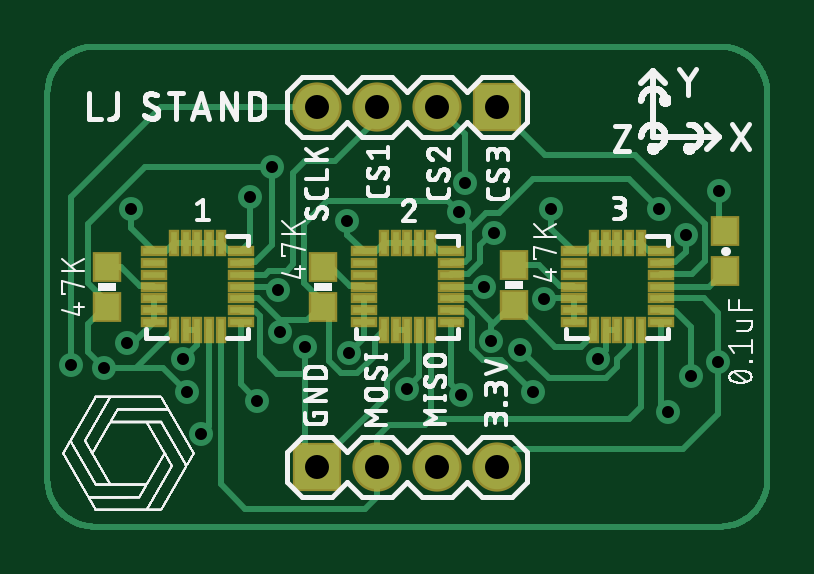
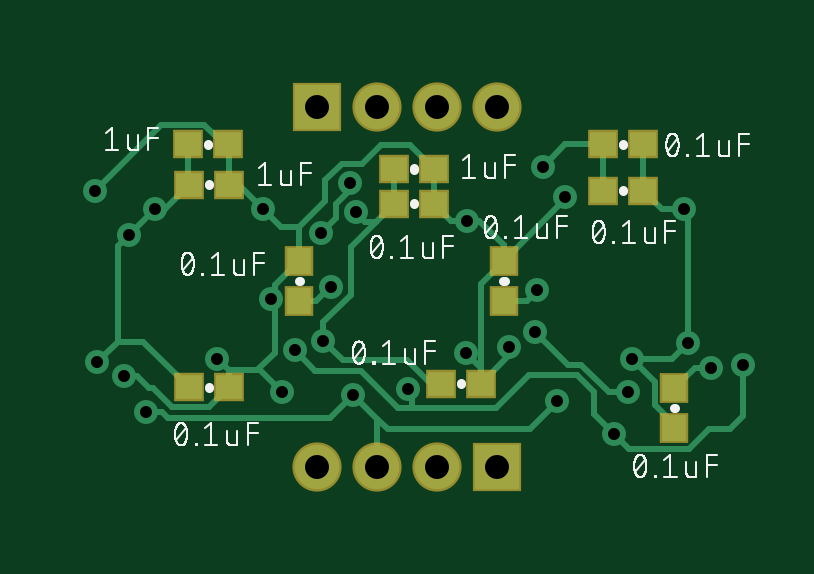
Circuit board: 8 layer files. Board 30.5 x 20.3 mm.
- drill: Gyro.DRL (651 bytes)
- bottom_copper: Gyro.GBL (5203 bytes)
- bottom_silk: Gyro.GBO (39837 bytes)
- bottom_mask: Gyro.GBS (815 bytes)
- top_copper: Gyro.GTL (14062 bytes)
- top_silk: Gyro.GTO (178520 bytes)
- paste: Gyro.GTP (1697 bytes)
- top_mask: Gyro.GTS (1912 bytes)

=== drill: Gyro.DRL ===
M48
;GenerationSoftware,Autodesk,EAGLE,8.7.0*%
;CreationDate,2018-03-12T03:04:30Z*%
FMAT,2
ICI,OFF
METRIC,TZ,000.000
T2C0.508
T1C1.016
%
G90
M71
T1
X11430Y17780
X13970Y17780
X16510Y17780
X19050Y17780
X19050Y2540
X16510Y2540
X13970Y2540
X11430Y2540
T2
X12776Y7341
X20549Y5690
X5749Y7103
X3378Y7772
X3531Y13437
X20015Y7478
X15215Y5842
X1016Y6858
X6503Y3911
X8890Y5334
X17526Y5588
X26289Y4851
X8560Y13970
X25908Y13462
X27013Y12357
X28397Y6960
X17424Y13310
X2388Y6706
X5918Y5690
X9830Y8252
X9500Y15240
X9746Y10000
X18476Y10160
X18909Y12417
X17678Y14529
X23288Y7116
X27225Y6380
X21023Y9652
X12700Y12954
X28448Y14224
X21336Y13462
X10922Y7620
X18796Y7874
M30
=== bottom_copper: Gyro.GBL ===
G04 EAGLE Gerber X2 export*
G75*
%MOMM*%
%FSLAX34Y34*%
%LPD*%
%AMOC8*
5,1,8,0,0,1.08239X$1,22.5*%
G01*
%ADD10R,1.000000X1.100000*%
%ADD11R,1.100000X1.000000*%
%ADD12R,1.879600X1.879600*%
%ADD13C,1.879600*%
%ADD14C,0.254000*%
%ADD15C,1.016000*%


D10*
X39370Y58538D03*
X39370Y41538D03*
D11*
X69460Y142240D03*
X52460Y142240D03*
X245228Y161798D03*
X228228Y161798D03*
D10*
X111506Y95640D03*
X111506Y112640D03*
D11*
X244974Y58928D03*
X227974Y58928D03*
X138294Y60452D03*
X121294Y60452D03*
X244974Y144780D03*
X227974Y144780D03*
D10*
X198120Y95640D03*
X198120Y112640D03*
D11*
X158106Y136652D03*
X141106Y136652D03*
X69714Y161798D03*
X52714Y161798D03*
X158106Y151384D03*
X141106Y151384D03*
D12*
X114300Y25400D03*
D13*
X139700Y25400D03*
X165100Y25400D03*
X190500Y25400D03*
D12*
X190500Y177800D03*
D13*
X165100Y177800D03*
X139700Y177800D03*
X114300Y177800D03*
D14*
X109220Y116840D02*
X111506Y112640D01*
X85598Y136262D02*
X85598Y139700D01*
D15*
X85598Y139700D03*
X109220Y76200D03*
X213360Y134620D03*
X284480Y142240D03*
D14*
X198120Y127000D02*
X198120Y112640D01*
D15*
X127000Y129540D03*
D14*
X121920Y129540D01*
X198120Y112640D02*
X208534Y102226D01*
X208534Y96520D01*
X208534Y73660D01*
X213360Y134620D02*
X223520Y144780D01*
X227974Y144780D01*
X227974Y161544D01*
X228228Y161798D01*
X230058Y161798D01*
X238360Y170100D01*
X256620Y170100D01*
X284480Y142240D01*
X213360Y134620D02*
X205740Y127000D01*
X198120Y127000D01*
D15*
X210232Y96520D03*
D14*
X208534Y96520D01*
D15*
X272246Y63796D03*
D14*
X266858Y63796D01*
X261816Y58754D01*
D15*
X232876Y71162D03*
D14*
X227974Y66260D01*
X227974Y58928D01*
X227974Y66260D02*
X215934Y66260D01*
X208534Y73660D01*
X259970Y58754D02*
X261816Y58754D01*
X259970Y58754D02*
X251842Y50626D01*
X236276Y50626D01*
X227974Y58928D01*
X141106Y151384D02*
X151266Y161544D01*
X163576Y161544D01*
X141106Y151384D02*
X141106Y136652D01*
X133994Y129540D01*
X127000Y129540D01*
X109220Y72526D02*
X121294Y60452D01*
X109220Y72526D02*
X109220Y76200D01*
D15*
X127762Y73406D03*
D14*
X121294Y66938D01*
X121294Y60452D01*
D15*
X205486Y56896D03*
D14*
X214850Y66260D01*
X215934Y66260D01*
X198120Y127000D02*
X187198Y137922D01*
X171450Y153670D02*
X163576Y161544D01*
X171450Y153670D02*
X180256Y153670D01*
X187198Y146728D01*
X187198Y137922D01*
D15*
X57489Y71035D03*
D14*
X47672Y61218D01*
X47672Y51670D01*
X39370Y43368D02*
X39370Y41538D01*
X39370Y43368D02*
X47672Y51670D01*
D15*
X33782Y77724D03*
D14*
X40471Y71035D01*
X57489Y71035D01*
X52460Y161544D02*
X52714Y161798D01*
X52460Y161544D02*
X52460Y142240D01*
X44586Y134366D01*
X35306Y134366D01*
D15*
X35306Y134366D03*
D14*
X33782Y132842D02*
X33782Y77724D01*
X33782Y132842D02*
X35306Y134366D01*
X111506Y112640D02*
X121294Y102852D01*
X121294Y60452D01*
X111506Y112640D02*
X111506Y119126D01*
X121920Y129540D01*
X85598Y138548D02*
X85598Y139700D01*
X85598Y138548D02*
X111506Y112640D01*
D15*
X200152Y74778D03*
D14*
X191414Y66040D01*
X172212Y66040D01*
X156210Y50038D01*
X150622Y50038D01*
X115062Y50038D01*
X101092Y64008D01*
D15*
X152146Y58420D03*
D14*
X150622Y56896D01*
X150622Y50038D01*
X101092Y64008D02*
X80634Y64008D01*
X73500Y56874D01*
X73500Y47582D01*
X33002Y32736D02*
X24590Y41148D01*
X16002Y41148D01*
X65029Y39111D02*
X73500Y47582D01*
X65029Y39111D02*
X58654Y32736D01*
X33002Y32736D01*
X16002Y41148D02*
X10160Y46990D01*
X10160Y68580D01*
D15*
X10160Y68580D03*
X65029Y39111D03*
X88900Y53340D03*
D14*
X165100Y45720D02*
X165100Y25400D01*
D15*
X175260Y55880D03*
D14*
X165100Y45720D01*
X175260Y55880D02*
X175514Y55880D01*
D15*
X262890Y48514D03*
D14*
X262636Y48768D01*
X262890Y48514D02*
X256196Y48514D01*
X253736Y46054D01*
X185340Y46054D01*
X175514Y55880D01*
X165100Y45720D02*
X160528Y41148D01*
X100584Y41148D01*
X88900Y52832D01*
X88900Y53340D01*
D15*
X187960Y78740D03*
X259080Y134620D03*
D14*
X245228Y145034D02*
X245228Y161798D01*
X245228Y145034D02*
X244974Y144780D01*
X255134Y134620D01*
X259080Y134620D01*
X274949Y118751D02*
X274949Y78353D01*
X274949Y118751D02*
X270129Y123571D01*
X259080Y134620D01*
D15*
X270129Y123571D03*
D14*
X274949Y78353D02*
X283707Y69596D01*
X283972Y69596D01*
D15*
X283972Y69596D03*
D14*
X274949Y78353D02*
X264399Y78353D01*
X244974Y58928D01*
X158106Y136652D02*
X158106Y151384D01*
X187960Y78740D02*
X179832Y70612D01*
X142324Y60452D02*
X138294Y60452D01*
X142324Y60452D02*
X152484Y70612D01*
X179832Y70612D01*
X165667Y129091D02*
X158106Y136652D01*
X165667Y129091D02*
X176377Y118381D01*
X176377Y98128D01*
X187960Y86545D02*
X187960Y78740D01*
X187960Y86545D02*
X176377Y98128D01*
X170239Y129091D02*
X165667Y129091D01*
X170239Y129091D02*
X174244Y133096D01*
D15*
X174244Y133096D03*
D14*
X39370Y58538D02*
X30852Y67056D01*
X23876Y67056D01*
D15*
X23876Y67056D03*
D14*
X59182Y56896D02*
X67056Y56896D01*
D15*
X59182Y56896D03*
X98298Y82520D03*
D14*
X84358Y68580D01*
X78740Y68580D01*
X67056Y56896D01*
D15*
X94996Y152400D03*
D14*
X85598Y161798D01*
X69714Y161798D01*
X69714Y142494D01*
X69460Y142240D01*
D15*
X97459Y99999D03*
D14*
X101819Y95640D01*
X111506Y95640D01*
X191262Y95640D02*
X198120Y95640D01*
X191262Y95640D02*
X185302Y101600D01*
X184759Y101600D01*
D15*
X184759Y101600D03*
X189094Y124172D03*
X176784Y145288D03*
D14*
X182626Y130640D02*
X189094Y124172D01*
X182626Y130640D02*
X182626Y136568D01*
X176784Y142410D02*
X176784Y145288D01*
X176784Y142410D02*
X182626Y136568D01*
M02*

=== bottom_silk: Gyro.GBO (39837 bytes, source omitted) ===
=== bottom_mask: Gyro.GBS ===
G04 EAGLE Gerber X2 export*
G75*
%MOMM*%
%FSLAX34Y34*%
%LPD*%
%AMOC8*
5,1,8,0,0,1.08239X$1,22.5*%
G01*
%ADD10R,1.203200X1.303200*%
%ADD11R,1.303200X1.203200*%
%ADD12R,2.082800X2.082800*%
%ADD13C,2.082800*%


D10*
X39370Y58538D03*
X39370Y41538D03*
D11*
X69460Y142240D03*
X52460Y142240D03*
X245228Y161798D03*
X228228Y161798D03*
D10*
X111506Y95640D03*
X111506Y112640D03*
D11*
X244974Y58928D03*
X227974Y58928D03*
X138294Y60452D03*
X121294Y60452D03*
X244974Y144780D03*
X227974Y144780D03*
D10*
X198120Y95640D03*
X198120Y112640D03*
D11*
X158106Y136652D03*
X141106Y136652D03*
X69714Y161798D03*
X52714Y161798D03*
X158106Y151384D03*
X141106Y151384D03*
D12*
X114300Y25400D03*
D13*
X139700Y25400D03*
X165100Y25400D03*
X190500Y25400D03*
D12*
X190500Y177800D03*
D13*
X165100Y177800D03*
X139700Y177800D03*
X114300Y177800D03*
M02*

=== top_copper: Gyro.GTL (14062 bytes, source omitted) ===
=== top_silk: Gyro.GTO (178520 bytes, source omitted) ===
=== paste: Gyro.GTP ===
G04 EAGLE Gerber X2 export*
G75*
%MOMM*%
%FSLAX34Y34*%
%LPD*%
%AMOC8*
5,1,8,0,0,1.08239X$1,22.5*%
G01*
%ADD10R,0.914400X0.279400*%
%ADD11R,0.279400X0.914400*%
%ADD12R,1.000000X1.100000*%


D10*
X45100Y101600D03*
X45100Y106600D03*
X45100Y111600D03*
X45100Y116600D03*
X45100Y96600D03*
X45100Y91600D03*
X45100Y86600D03*
X81900Y96600D03*
X81900Y106600D03*
X81900Y101600D03*
X81900Y116600D03*
X81900Y111600D03*
X81900Y86600D03*
X81900Y91600D03*
D11*
X63500Y120000D03*
X68500Y120000D03*
X73500Y120000D03*
X58500Y120000D03*
X53500Y120000D03*
X53500Y83200D03*
X58500Y83200D03*
X63500Y83200D03*
X68500Y83200D03*
X73500Y83200D03*
D12*
X25400Y110100D03*
X25400Y93100D03*
D10*
X134000Y101600D03*
X134000Y106600D03*
X134000Y111600D03*
X134000Y116600D03*
X134000Y96600D03*
X134000Y91600D03*
X134000Y86600D03*
X170800Y96600D03*
X170800Y106600D03*
X170800Y101600D03*
X170800Y116600D03*
X170800Y111600D03*
X170800Y86600D03*
X170800Y91600D03*
D11*
X152400Y120000D03*
X157400Y120000D03*
X162400Y120000D03*
X147400Y120000D03*
X142400Y120000D03*
X142400Y83200D03*
X147400Y83200D03*
X152400Y83200D03*
X157400Y83200D03*
X162400Y83200D03*
D12*
X116840Y110100D03*
X116840Y93100D03*
D10*
X222900Y101600D03*
X222900Y106600D03*
X222900Y111600D03*
X222900Y116600D03*
X222900Y96600D03*
X222900Y91600D03*
X222900Y86600D03*
X259700Y96600D03*
X259700Y106600D03*
X259700Y101600D03*
X259700Y116600D03*
X259700Y111600D03*
X259700Y86600D03*
X259700Y91600D03*
D11*
X241300Y120000D03*
X246300Y120000D03*
X251300Y120000D03*
X236300Y120000D03*
X231300Y120000D03*
X231300Y83200D03*
X236300Y83200D03*
X241300Y83200D03*
X246300Y83200D03*
X251300Y83200D03*
D12*
X197358Y110608D03*
X197358Y93608D03*
X287020Y108340D03*
X287020Y125340D03*
M02*

=== top_mask: Gyro.GTS ===
G04 EAGLE Gerber X2 export*
G75*
%MOMM*%
%FSLAX34Y34*%
%LPD*%
%AMOC8*
5,1,8,0,0,1.08239X$1,22.5*%
G01*
%ADD10R,1.117600X0.482600*%
%ADD11R,0.482600X1.117600*%
%ADD12R,1.203200X1.303200*%
%ADD13R,2.082800X2.082800*%
%ADD14C,2.082800*%


D10*
X45100Y101600D03*
X45100Y106600D03*
X45100Y111600D03*
X45100Y116600D03*
X45100Y96600D03*
X45100Y91600D03*
X45100Y86600D03*
X81900Y96600D03*
X81900Y106600D03*
X81900Y101600D03*
X81900Y116600D03*
X81900Y111600D03*
X81900Y86600D03*
X81900Y91600D03*
D11*
X63500Y120000D03*
X68500Y120000D03*
X73500Y120000D03*
X58500Y120000D03*
X53500Y120000D03*
X53500Y83200D03*
X58500Y83200D03*
X63500Y83200D03*
X68500Y83200D03*
X73500Y83200D03*
D12*
X25400Y110100D03*
X25400Y93100D03*
D10*
X134000Y101600D03*
X134000Y106600D03*
X134000Y111600D03*
X134000Y116600D03*
X134000Y96600D03*
X134000Y91600D03*
X134000Y86600D03*
X170800Y96600D03*
X170800Y106600D03*
X170800Y101600D03*
X170800Y116600D03*
X170800Y111600D03*
X170800Y86600D03*
X170800Y91600D03*
D11*
X152400Y120000D03*
X157400Y120000D03*
X162400Y120000D03*
X147400Y120000D03*
X142400Y120000D03*
X142400Y83200D03*
X147400Y83200D03*
X152400Y83200D03*
X157400Y83200D03*
X162400Y83200D03*
D12*
X116840Y110100D03*
X116840Y93100D03*
D10*
X222900Y101600D03*
X222900Y106600D03*
X222900Y111600D03*
X222900Y116600D03*
X222900Y96600D03*
X222900Y91600D03*
X222900Y86600D03*
X259700Y96600D03*
X259700Y106600D03*
X259700Y101600D03*
X259700Y116600D03*
X259700Y111600D03*
X259700Y86600D03*
X259700Y91600D03*
D11*
X241300Y120000D03*
X246300Y120000D03*
X251300Y120000D03*
X236300Y120000D03*
X231300Y120000D03*
X231300Y83200D03*
X236300Y83200D03*
X241300Y83200D03*
X246300Y83200D03*
X251300Y83200D03*
D12*
X197358Y110608D03*
X197358Y93608D03*
X287020Y108340D03*
X287020Y125340D03*
D13*
X114300Y25400D03*
D14*
X139700Y25400D03*
X165100Y25400D03*
X190500Y25400D03*
D13*
X190500Y177800D03*
D14*
X165100Y177800D03*
X139700Y177800D03*
X114300Y177800D03*
M02*

